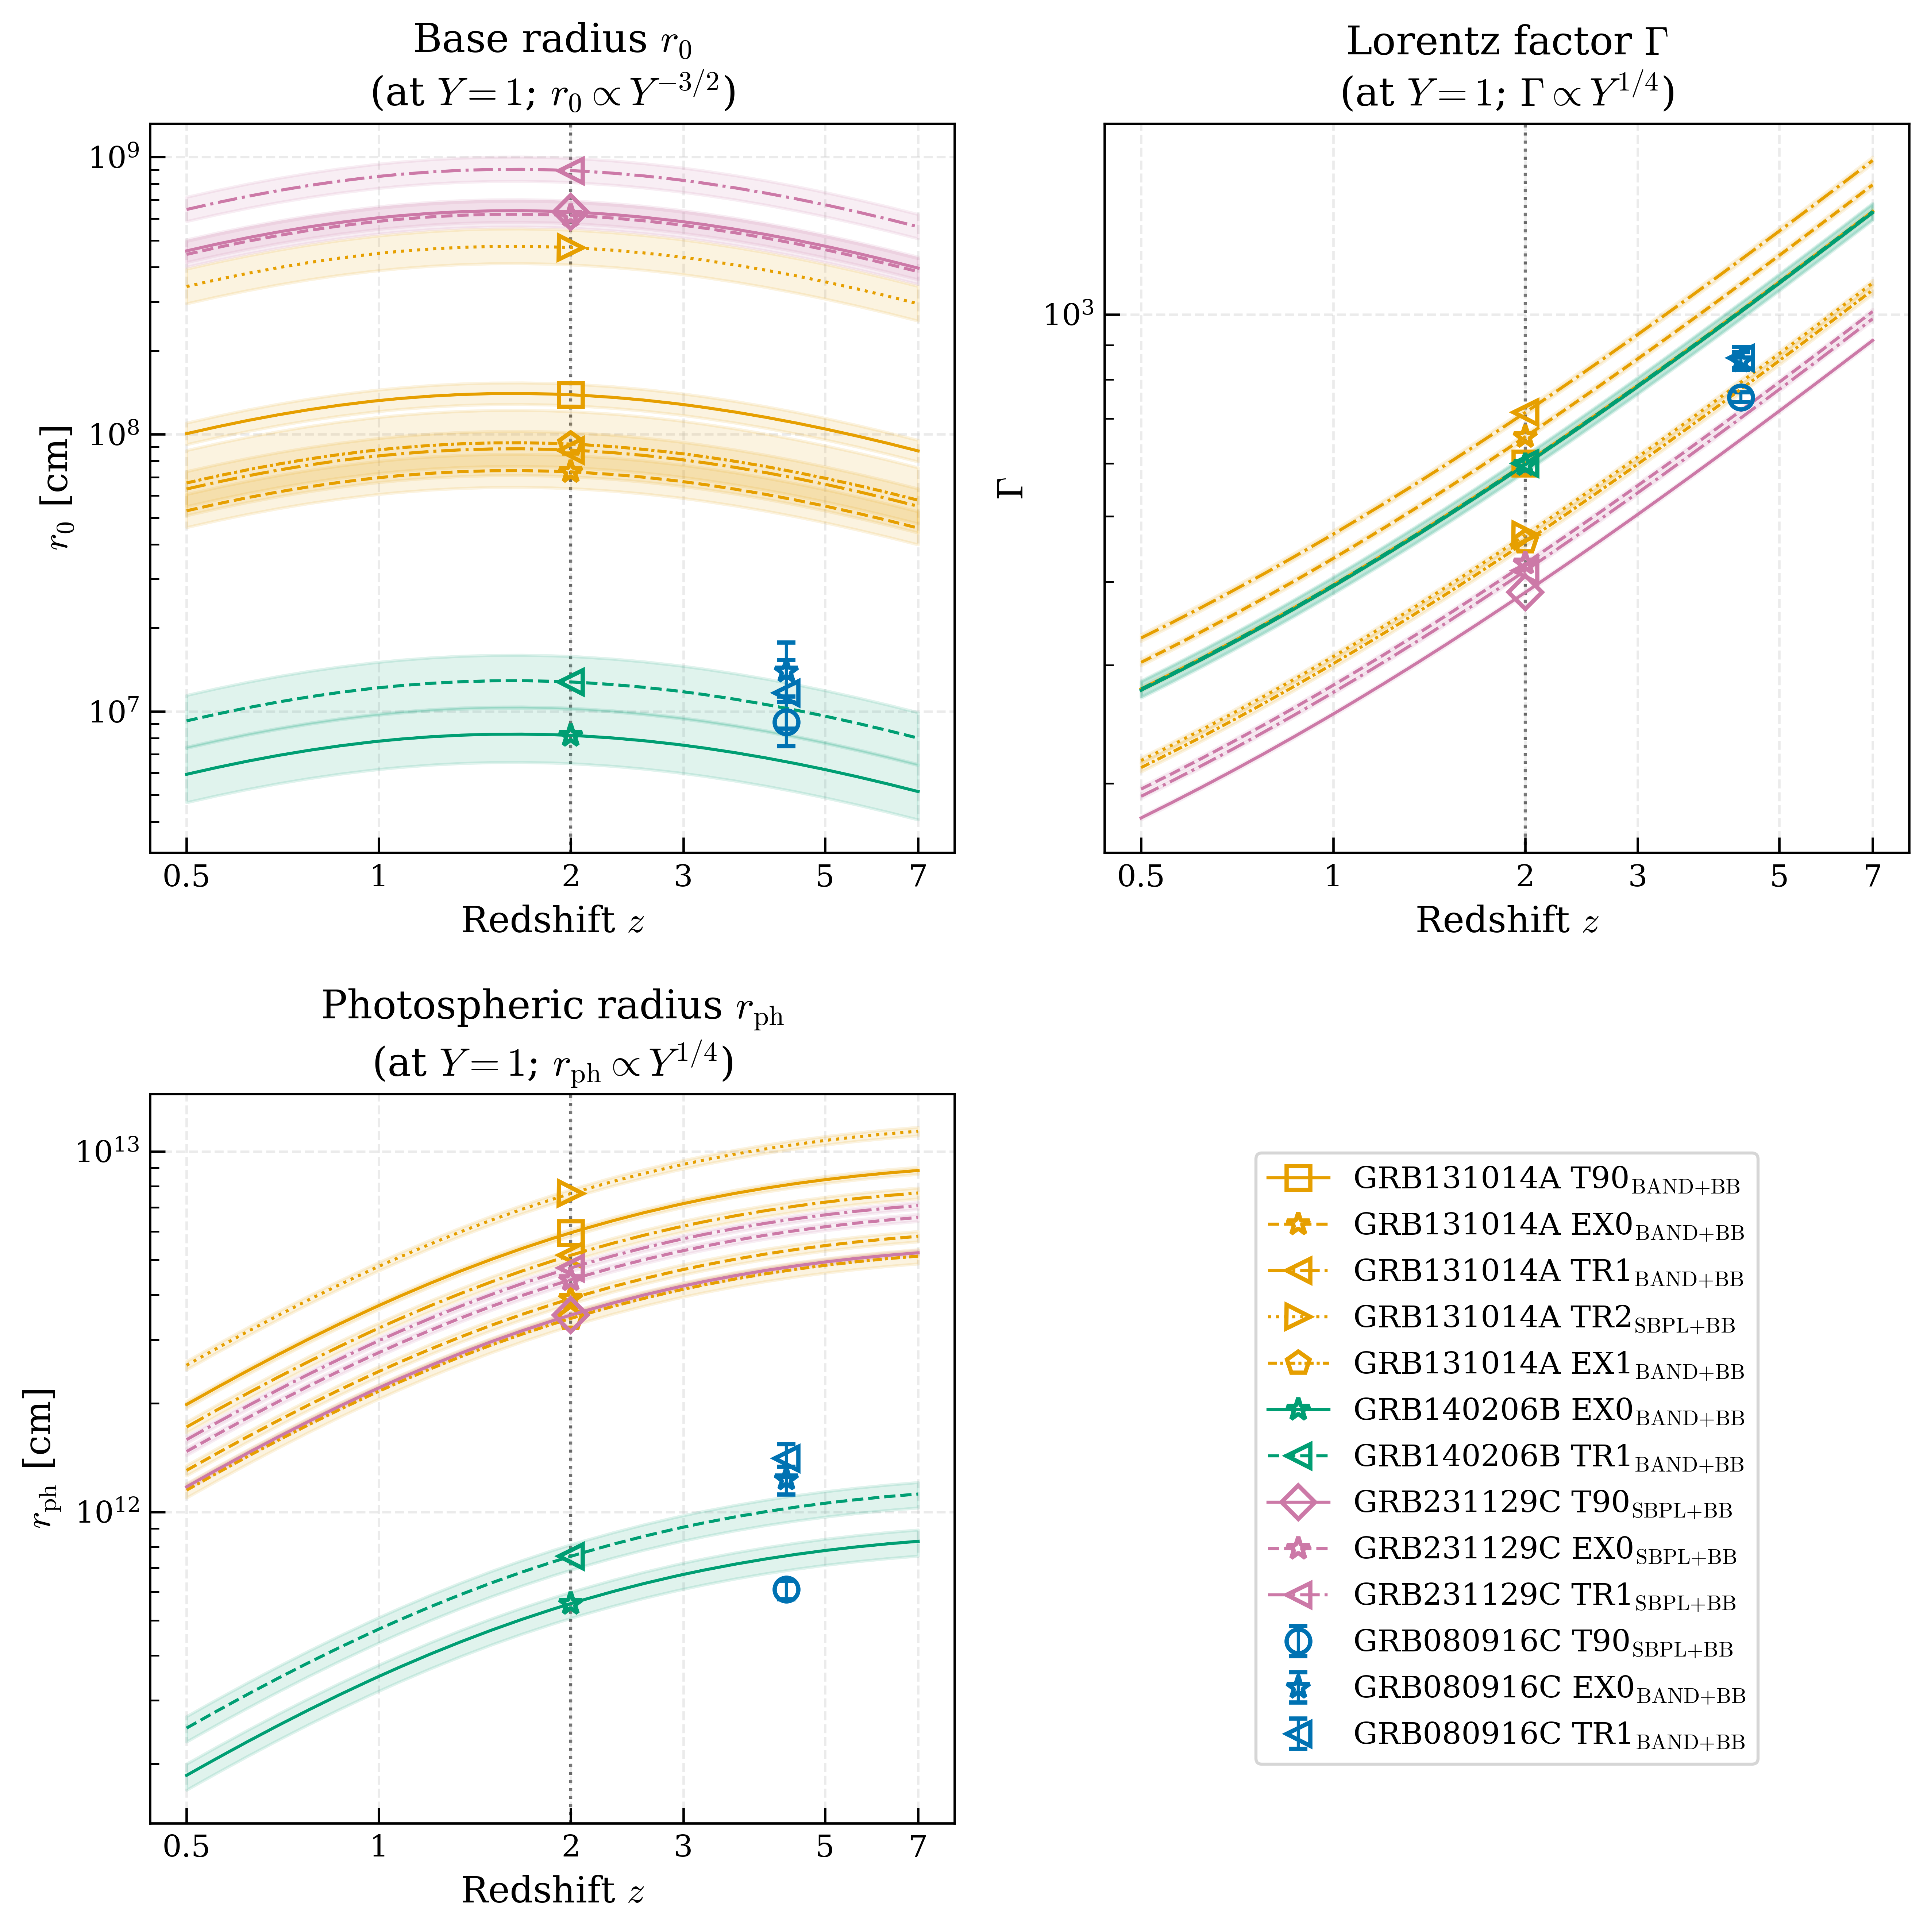

Python code for this plot:
"""
Photospheric Radius and Bulk Lorentz Factor — Pe'er et al. (2007) method
========================================================================
Derives the size at the base of the flow r_0, the outflow bulk Lorentz factor
Gamma, the photospheric radius r_ph and the saturation radius r_s from the
observed temperature and thermal flux of the blackbody component.

Reference
---------
Pe'er, Ryde, Wijers, Meszaros & Rees (2007), ApJ 664, L1,
"A new method of determining the initial size and Lorentz factor of gamma-ray
burst fireballs using a thermal emission component".

Equations, in their numbering:

    R = (F_BB^ob / (sigma T_ob^4))^(1/2) = 1.06 (1+z)^2 r_ph / (d_L Gamma)   (1)

    r_0 (r_ph < r_s) = [1 / 1.06] [d_L / (1+z)^2] R                          (2)

    eta = [1.06 (1+z)^2 d_L Y F^ob sigma_T / (2 m_p c^3 R)]^(1/4)            (4)

    r_0 (r_ph > r_s) = 4^(3/2) / (1.48^6 1.06^4) [d_L / (1+z)^2]
                       (F_BB^ob / (Y F^ob))^(3/2) R                          (5)

with Gamma = eta in the coasting phase, r_s = eta r_0, and
Y = epsilon / epsilon_gamma >= 1 the ratio of total fireball energy to the
energy emitted in gamma-rays.

Y is not measurable from the prompt spectrum alone, so — exactly as Pe'er et al.
do — results are quoted at Y = 1 with the scaling made explicit:

    Gamma ∝ Y^(1/4)     r_0 ∝ Y^(-3/2)     r_ph ∝ Y^(1/4)     r_s ∝ Y^(-5/4)

Validation
----------
``validate_against_peer2007()`` reproduces their worked example for GRB 970828
from the published inputs. Run it before trusting any output here.

Redshift
--------
Only GRB080916C has a spectroscopic redshift (z = 4.35). For the other three
bursts z is swept over a log grid spanning the bulk of the long-GRB
distribution, with a fiducial value highlighted, so the redshift sensitivity is
shown rather than an unmeasured value being invented.

Outputs:
    pe_er_photosphere.csv   -- one row per interval per redshift
    pe_er_photosphere.png   -- r_0(z), Gamma(z) and r_ph(z), with the fixed-z burst marked
    pe_er_photosphere.pdf
"""

from __future__ import annotations

from dataclasses import dataclass

import matplotlib.pyplot as plt
import numpy as np
import pandas as pd
from astropy.cosmology import FlatLambdaCDM

from grb_research import (
    EpisodeMarkerResolver,
    GRBPlotStyle,
    component_energy_fluxes,
    draw_model_samples,
    episode_order,
    find_project_root,
    get_rng,
    prepare_grbs,
    seed_from_name,
    update_style,
)
from grb_research.grb_constants import LEGEND_FONT_SIZE, LINE_WIDTH, kev_to_erg, N_SAMPLES, N_GRID
from grb_research.grb_enums import GRBModelsCombinations as gmC
from grb_research.grb_utils import save_fig

# ─── Physical constants (CGS) ────────────────────────────────────────────────

SIGMA_SB = 5.670374419e-5  # Stefan-Boltzmann [erg cm^-2 s^-1 K^-4]
SIGMA_T = 6.6524587321e-25  # Thomson cross section [cm^2]
M_P = 1.67262192369e-24  # proton mass [g]
C_LIGHT = 2.99792458e10  # speed of light [cm/s]
KEV_TO_KELVIN = 1.160451812e7  # K per keV

# Geometric prefactors from Pe'er et al. (2007); see their eqs. (1) and (5).
PREFACTOR_R = 1.06
PREFACTOR_T = 1.48

# ─── Cosmology ───────────────────────────────────────────────────────────────
# Fana Dirirsa et al. (2019) — the single cosmology used across this project.
H0 = 69.6
OM0 = 0.286
COSMO = FlatLambdaCDM(H0=H0, Om0=OM0)

# ─── Configuration ───────────────────────────────────────────────────────────

GRB_LIST = ["080916C", "131014A", "140206B", "231129C"]

# Spectroscopic redshifts; None means unmeasured and therefore swept.
REDSHIFTS = {"080916C": 4.35, "131014A": None, "140206B": None, "231129C": None}

# Redshift sweep for the bursts without a measured z:
# the bulk of the long-GRB distribution, with z = 2 (close to the long-GRB median) as the fiducial.
# Z_MAX was 5.0 until 2026-10-02, when it was extended to 7.0 (user decision) to match the z = 1, 3, 5, 7 sweep of the
# Amati and Lorentz-factor tables, so the thermal Gamma can be compared with the opacity limits at every assumed z.
Z_MIN, Z_MAX, Z_POINTS = 0.5, 7.0, 25
Z_FIDUCIAL = 2.0
# Extra grid points that are not on the log grid but are quoted elsewhere in the paper (the Amati/Lorentz sweep values
# and the former upper end of the range), so they are exact grid points rather than interpolations.
Z_EXTRA = (1.0, 3.0, 5.0)

# Ratio of total fireball energy to energy radiated in gamma-rays. Not
# measurable here, so fixed at unity and reported as an explicit scaling.
Y_RATIO = 1.0

# Per-GRB T90 marker, matching amati_relationship.py and bb_flux_fraction.py.
T90_MARKERS = ["o", "s", "X", "D"]

# Line style per episode, so overlapping curves of one burst stay separable.
EPISODE_LINESTYLES = ["-", "--", "-.", ":", (0, (3, 1, 1, 1))]

# Edge width for hollow (BB-augmented) markers.
# Not covered by grb_constants, which sets marker size but not edge weight.
MARKER_EDGE_WIDTH = 1.4

# Observer-frame integration band and MC settings, matching Phase 1 exactly so
# f_BB here is the same quantity as in bb_flux_fraction.py.
E_MIN_KEV, E_MAX_KEV = 1.0, 1.0e4
SEED = seed_from_name(__file__)
rng = get_rng(seed=SEED)
PERCENTILES = (16.0, 50.0, 84.0)


@dataclass
class PhotosphereResult:
    """Derived fireball parameters for one interval at one redshift."""

    grb_name: str
    episode: str
    model_name: str
    interval_kind: object  # the TimeInterval, for per-episode marker resolution
    z: float
    z_source: str
    kt_bb: tuple
    f_bb: tuple
    script_r: float
    gamma: tuple
    r_zero: tuple
    r_ph: tuple
    r_sat: tuple
    saturated_fraction: float


# ─── Pe'er et al. (2007) relations ───────────────────────────────────────────


def script_r(flux_bb, kt_kev):
    """R = (F_BB / sigma T^4)^(1/2), Pe'er+07 eq. (1). Dimensionless."""
    temperature_k = kt_kev * KEV_TO_KELVIN
    return np.sqrt(flux_bb / (SIGMA_SB * temperature_k**4))


def lorentz_factor(flux_total, r_value, z, d_l, y_ratio=Y_RATIO):
    """Gamma = eta, Pe'er+07 eq. (4). Coasting phase, so Gamma equals eta."""
    numerator = PREFACTOR_R * (1 + z) ** 2 * d_l * y_ratio * flux_total * SIGMA_T
    return (numerator / (2 * M_P * C_LIGHT**3 * r_value)) ** 0.25


def base_radius_unsaturated(f_bb, r_value, z, d_l, y_ratio=Y_RATIO):
    """r_0 for r_ph > r_s, Pe'er+07 eq. (5) [cm]."""
    prefactor = 4**1.5 / (PREFACTOR_T**6 * PREFACTOR_R**4)
    return prefactor * d_l / (1 + z) ** 2 * (f_bb / y_ratio) ** 1.5 * r_value


def base_radius_saturated(r_value, z, d_l):
    """r_0 for r_ph < r_s, Pe'er+07 eq. (2) [cm]."""
    return d_l * r_value / (PREFACTOR_R * (1 + z) ** 2)


def photospheric_radius(r_value, gamma, z, d_l):
    """r_ph, inverted from Pe'er+07 eq. (1) [cm]."""
    return r_value * d_l * gamma / (PREFACTOR_R * (1 + z) ** 2)


def validate_against_peer2007(verbose=True):
    """Reproduce Pe'er+07's GRB 970828 worked example from their published inputs.

    Their §3 quotes T_ob = 78.5 keV, R = 1.88e-19, F_BB/F_ob = 0.64,
    d_L = 1.94e28 cm at z = 0.9578, and reports
    Gamma = 305 +/- 28, r_0 = (2.9 +/- 1.8)e8 cm, r_ph = 2.7e11 cm,
    r_s = 9.0e10 cm (all at Y = 1).

    Returns the computed (gamma, r_0, r_ph, r_s).
    """
    z, kt, r_value, f_bb, d_l = 0.9578, 78.5, 1.88e-19, 0.64, 1.94e28
    flux_bb = r_value**2 * SIGMA_SB * (kt * KEV_TO_KELVIN) ** 4
    flux_total = flux_bb / f_bb

    gamma = lorentz_factor(flux_total, r_value, z, d_l)
    r_zero = base_radius_unsaturated(f_bb, r_value, z, d_l)
    r_ph = photospheric_radius(r_value, gamma, z, d_l)
    r_sat = gamma * r_zero

    if verbose:
        print("Validation against Pe'er et al. (2007), GRB 970828:")
        print(f"  {'quantity':<12}{'computed':>13}{'published':>16}")
        print(f"  {'Gamma':<12}{gamma:>13.0f}{'305 +/- 28':>16}")
        print(f"  {'r_0 [cm]':<12}{r_zero:>13.3e}{'(2.9+/-1.8)e8':>16}")
        print(f"  {'r_ph [cm]':<12}{r_ph:>13.3e}{'2.7e11':>16}")
        print(f"  {'r_s [cm]':<12}{r_sat:>13.3e}{'9.0e10':>16}")
        print()

    return gamma, r_zero, r_ph, r_sat


# ─── Per-interval computation ────────────────────────────────────────────────


def interval_samples(model, n_samples=N_SAMPLES, rng=None):
    """MC draws of (F_BB, F_total, kT) for one interval, in CGS.

    All three come from the *same* parameter draws, so their errors stay
    correlated when combined into R, Gamma and r_0.
    """
    energy = np.logspace(np.log10(E_MIN_KEV), np.log10(E_MAX_KEV), N_GRID)
    samples = draw_model_samples(model, n_samples=n_samples, rng=rng)

    fluxes, total = component_energy_fluxes(model.name, samples, energy)
    flux_bb = fluxes[gmC.BB] * kev_to_erg
    flux_total = total * kev_to_erg

    kt_index = [p.name for p in model.parameters].index("kt_bb")
    kt_kev = samples[:, kt_index]

    valid = np.isfinite(flux_bb) & np.isfinite(flux_total) & (flux_bb > 0) & (kt_kev > 0)
    valid &= flux_bb < flux_total
    return flux_bb[valid], flux_total[valid], kt_kev[valid]


def summarise(values):
    """(median, minus, plus) from the 16/50/84 percentiles."""
    lo, med, hi = np.percentile(values, PERCENTILES)
    return med, med - lo, hi - med


def evaluate_at_redshift(flux_bb, flux_total, kt_kev, z):
    """Derived fireball quantities for a redshift, over the MC draws."""
    d_l = COSMO.luminosity_distance(z).cgs.value
    r_value = script_r(flux_bb, kt_kev)
    f_bb = flux_bb / flux_total

    gamma = lorentz_factor(flux_total, r_value, z, d_l)
    r_zero = base_radius_unsaturated(f_bb, r_value, z, d_l)
    r_ph = photospheric_radius(r_value, gamma, z, d_l)
    r_sat = gamma * r_zero

    # Fraction of draws in the saturated regime, where eq. (5) does not apply
    # and only an upper bound on r_0 is available via eq. (2).
    saturated = float(np.mean(r_ph < r_sat))

    return r_value, f_bb, gamma, r_zero, r_ph, r_sat, saturated


def collect_results():
    """Compute the Pe'er quantities for every BB-inclusive BEST model."""
    root = find_project_root()
    _, _, grb_objects, _ = prepare_grbs(grb_list=GRB_LIST, result_file=root / "results.json", get_best=True)

    rows = []
    for short_name, grb in zip(GRB_LIST, grb_objects):
        measured_z = REDSHIFTS[short_name]
        if measured_z is not None:
            z_grid, z_source = np.array([measured_z]), "spectroscopic"
        else:
            z_grid = np.logspace(np.log10(Z_MIN), np.log10(Z_MAX), Z_POINTS)
            z_grid = np.unique(np.append(z_grid, (Z_FIDUCIAL, *Z_EXTRA)))
            z_source = "swept"

        for model in grb.get_all_best_models():
            if "BB" not in model.name:
                continue

            flux_bb, flux_total, kt_kev = interval_samples(model, rng=rng)

            for z in z_grid:
                r_value, f_bb, gamma, r_zero, r_ph, r_sat, saturated = evaluate_at_redshift(
                    flux_bb, flux_total, kt_kev, z
                )
                rows.append(
                    PhotosphereResult(
                        grb_name=f"GRB{short_name}",
                        episode=episode_label(model.interval),
                        model_name=model.name,
                        interval_kind=model.interval,
                        z=float(z),
                        z_source=z_source,
                        kt_bb=summarise(kt_kev),
                        f_bb=summarise(f_bb),
                        script_r=float(np.median(r_value)),
                        gamma=summarise(gamma),
                        r_zero=summarise(r_zero),
                        r_ph=summarise(r_ph),
                        r_sat=summarise(r_sat),
                        saturated_fraction=saturated,
                    )
                )

            label = episode_label(model.interval)
            reference = [r for r in rows if r.grb_name.endswith(short_name) and r.episode == label]
            shown = min(reference, key=lambda r: abs(r.z - (measured_z or Z_FIDUCIAL)))
            print(
                f"  GRB{short_name:<9} {shown.episode:<5} {model.name:<12} z={shown.z:<5.2f} "
                f"Gamma={shown.gamma[0]:6.1f}  r_0={shown.r_zero[0]:.3e} cm  "
                f"r_ph={shown.r_ph[0]:.3e} cm  saturated={shown.saturated_fraction * 100:.0f}%"
            )

    return rows


def episode_label(interval):
    """Short episode label, e.g. T90, EX0, TR1."""
    kind = interval.kind.name
    if kind in ("TR", "SP"):
        return f"{kind}{interval.index}"
    return kind


# ─── Outputs ─────────────────────────────────────────────────────────────────


def write_csv(rows, path="pe_er_photosphere.csv"):
    """Write one self-describing row per interval per redshift."""
    frame = pd.DataFrame(
        [
            {
                "grb_name": r.grb_name,
                "episode": r.episode,
                "model_name": r.model_name,
                "z": r.z,
                "z_source": r.z_source,
                "H0": H0,
                "Om0": OM0,
                "Y_ratio": Y_RATIO,
                "e_min_keV": E_MIN_KEV,
                "e_max_keV": E_MAX_KEV,
                "kt_bb_keV": r.kt_bb[0],
                "kt_bb_err_lower_keV": r.kt_bb[1],
                "kt_bb_err_upper_keV": r.kt_bb[2],
                "f_bb": r.f_bb[0],
                "f_bb_err_lower": r.f_bb[1],
                "f_bb_err_upper": r.f_bb[2],
                "script_R": r.script_r,
                "Gamma": r.gamma[0],
                "Gamma_err_lower": r.gamma[1],
                "Gamma_err_upper": r.gamma[2],
                "r0_cm": r.r_zero[0],
                "r0_err_lower_cm": r.r_zero[1],
                "r0_err_upper_cm": r.r_zero[2],
                "r_ph_cm": r.r_ph[0],
                "r_ph_err_lower_cm": r.r_ph[1],
                "r_ph_err_upper_cm": r.r_ph[2],
                "r_s_cm": r.r_sat[0],
                "r_s_err_lower_cm": r.r_sat[1],
                "r_s_err_upper_cm": r.r_sat[2],
                "saturated_fraction": r.saturated_fraction,
                "n_samples": N_SAMPLES,
                "seed": SEED,
            }
            for r in rows
        ]
    )
    frame.to_csv(path, index=False)
    print(f"\nSaved: {path}  ({len(frame)} rows)")
    return frame


def make_plot(rows, path_stem="pe_er_photosphere"):
    """r_0(z), Gamma(z) and r_ph(z): swept bursts as curves, the fixed-z burst as points."""
    update_style()

    figure, axes = plt.subplots(nrows=2, ncols=2, figsize=(9, 9))
    axes = axes.flatten()
    legend_axis = axes[3]

    for axis, key, axis_label in (
        (axes[0], "r_zero", r"$r_0$ [cm]"),
        (axes[1], "gamma", r"$\Gamma$"),
        (axes[2], "r_ph", r"$r_\mathrm{ph}$ [cm]"),
    ):
        for short_name in GRB_LIST:
            grb = f"GRB{short_name}"
            colour = GRBPlotStyle.GRB_COLORS[grb]
            subset = [r for r in rows if r.grb_name == grb]
            if not subset:
                continue

            resolver = EpisodeMarkerResolver(t90_marker=T90_MARKERS[GRB_LIST.index(short_name)])
            episodes = sorted({r.episode for r in subset}, key=episode_order)
            for position, episode in enumerate(episodes):
                track = sorted((r for r in subset if r.episode == episode), key=lambda r: r.z)
                z_values = np.array([r.z for r in track])
                medians = np.array([getattr(r, key)[0] for r in track])
                lower = np.array([getattr(r, key)[1] for r in track])
                upper = np.array([getattr(r, key)[2] for r in track])

                marker = resolver.resolve(track[0].interval_kind)
                m_name = r"$_\text{" + f'{track[0].model_name.replace("_", "+")}' + r"}$"
                series_label = f"{grb} {episode}{m_name}"

                if track[0].z_source == "spectroscopic":
                    # Single measured redshift: one point per episode.
                    axis.errorbar(
                        z_values,
                        medians,
                        yerr=[lower, upper],
                        marker=marker,
                        markerfacecolor="none",
                        markeredgewidth=MARKER_EDGE_WIDTH,
                        color=colour,
                        linestyle="none",
                        capsize=3,
                        label=series_label,
                    )
                else:
                    # Swept redshift: a curve per episode, distinguished by line style, with a marker at the fiducial z
                    # so the episode is identifiable without tracing the line.
                    style = EPISODE_LINESTYLES[position % len(EPISODE_LINESTYLES)]
                    fiducial = int(np.argmin(np.abs(z_values - Z_FIDUCIAL)))
                    # The marker must ride on the *labeled* artist, otherwise the legend handle is a bare line,
                    # and the per-episode marker -- which is what identifies TR1 vs. TR2 vs. EX0 -- never appears.
                    axis.plot(
                        z_values,
                        medians,
                        color=colour,
                        linewidth=LINE_WIDTH,
                        linestyle=style,
                        marker=marker,
                        markevery=[fiducial],
                        markerfacecolor="none",
                        markeredgewidth=MARKER_EDGE_WIDTH,
                        label=series_label,
                    )
                    axis.fill_between(z_values, medians - lower, medians + upper, color=colour, alpha=0.12)

        axis.axvline(Z_FIDUCIAL, color="0.4", linestyle=":", linewidth=LINE_WIDTH, zorder=-10)
        axis.set_xscale("log")
        axis.set_yscale("log")
        # A log axis over 0.5-7 otherwise labels only the single decade tick.
        z_ticks = [0.5, 1.0, 2.0, 3.0, 5.0, 7.0]
        axis.set_xticks(z_ticks, minor=False)
        axis.set_xticklabels([f"{t:g}" for t in z_ticks])
        axis.set_xticks([], minor=True)
        axis.set_xlabel(r"Redshift $z$")
        axis.set_ylabel(axis_label)

    axes[0].set_title(r"Base radius $r_0$" + "\n" + r"(at $Y=1$; $r_0 \propto Y^{-3/2}$)")
    axes[1].set_title(r"Lorentz factor $\Gamma$" + "\n" + r"(at $Y=1$; $\Gamma \propto Y^{1/4}$)")
    axes[2].set_title(r"Photospheric radius $r_\mathrm{ph}$" + "\n" + r"(at $Y=1$; $r_\mathrm{ph} \propto Y^{1/4}$)")

    # The legend lives in the fourth (otherwise unused) grid cell rather than squeezed outside the panels:
    # with 13 series a legend crammed into a side margin was cramped at 3-panel width, and the 2x2 layout leaves
    # a free axis that is exactly legend-shaped. Two columns fit all 13 entries without the legend running taller
    # than the plot panels beside it.
    handles, labels = axes[0].get_legend_handles_labels()
    legend_axis.axis("off")
    legend_axis.legend(handles, labels, loc="center", fontsize=LEGEND_FONT_SIZE, frameon=True)

    save_fig(figure, path_stem)


def main():
    """Validate against Pe'er+2007, then compute, tabulate and plot the sample."""
    validate_against_peer2007()
    print(f"Computing Pe'er+2007 fireball parameters (Y = {Y_RATIO:g}, {N_SAMPLES} MC samples)\n")
    rows = collect_results()
    write_csv(rows)
    make_plot(rows)


if __name__ == "__main__":
    main()
